The GitHub repository iz0301/AFRL-Capstone-2020 contains a labelled image folder "defect_type" with 3 categories: eraser mark defect, none, pencil mark defect. Examples follow, each with its label.

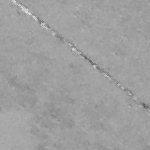
Label: eraser mark defect

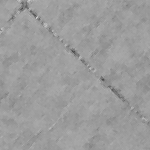
Label: none

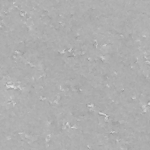
Label: none

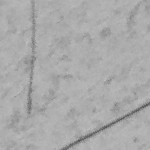
Label: pencil mark defect

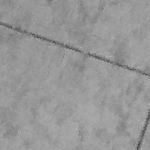
Label: pencil mark defect

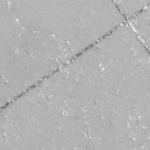
Label: eraser mark defect
